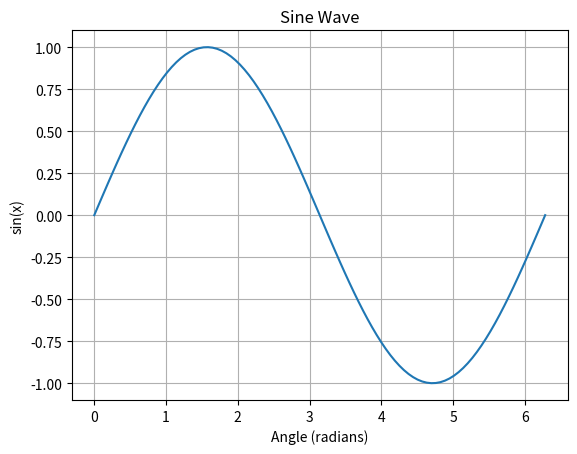

Generate this figure with matplotlib:
import numpy as np
import matplotlib.pyplot as plt

# to get the random digits
A = np.random.randint(0, 100, size=10)
B = np.random.randint(0, 100, size=10)
print(A)
print(B)

# to plot the sine wave
x = np.linspace(0, 2 * np.pi, 100) 
y = np.sin(x)

plt.plot(x, y)
plt.title("Sine Wave")
plt.xlabel("Angle (radians)")
plt.ylabel("sin(x)")
plt.grid(True)
plt.show()
